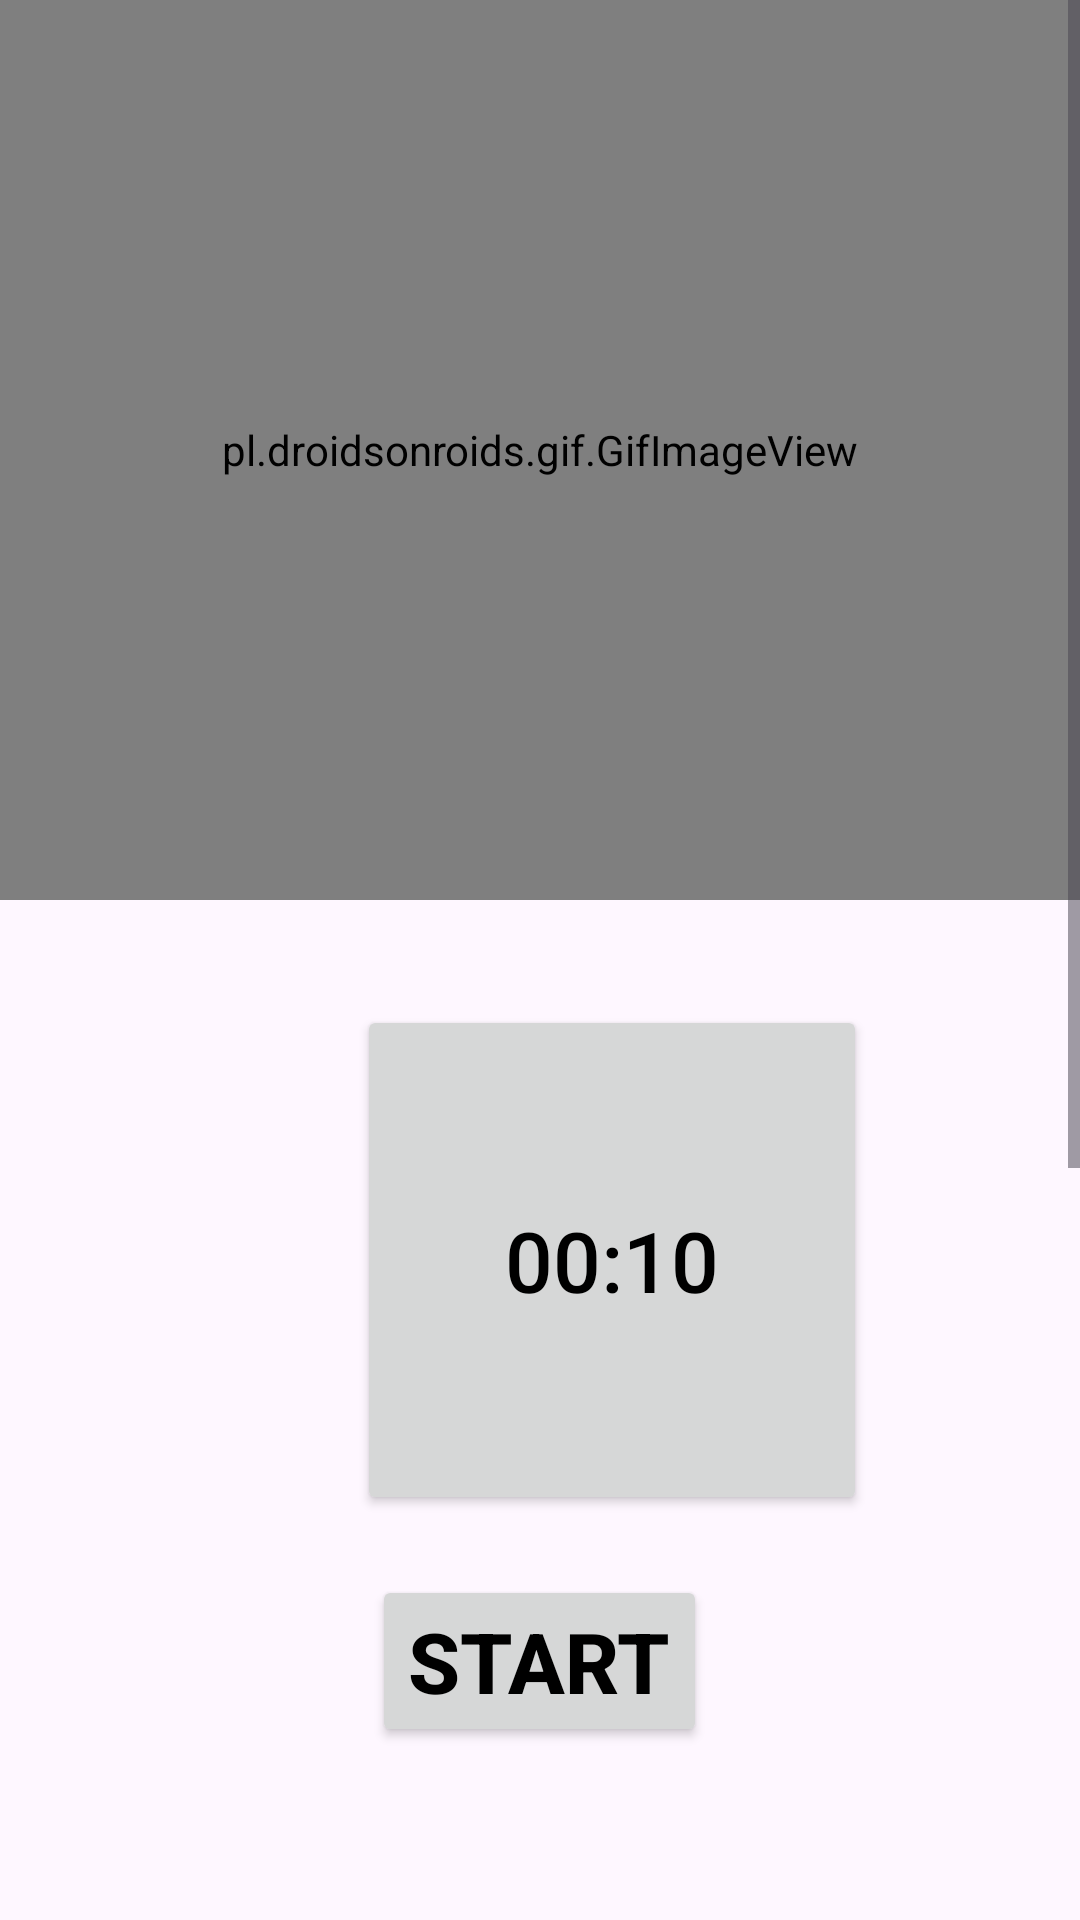

The Android layout XML behind this screen, and the referenced resources:
<!-- AndroidManifest.xml: application theme Theme.App -->
<!-- res/layout/activity_brazos_ejerc3.xml -->
<?xml version="1.0" encoding="utf-8"?>
<RelativeLayout
    xmlns:android="http://schemas.android.com/apk/res/android"
    xmlns:app="http://schemas.android.com/apk/res-auto"
    xmlns:tools="http://schemas.android.com/tools"
    android:layout_width="match_parent"
    android:layout_height="match_parent"
    tools:context=".brazos_ejerc.BrazosEjerc3Activity">

    <ScrollView
        android:layout_width="match_parent"
        android:layout_height="match_parent">

        <LinearLayout
            android:layout_width="match_parent"
            android:layout_height="match_parent"
            android:orientation="vertical">

            <pl.droidsonroids.gif.GifImageView
                android:layout_width="match_parent"
                android:layout_height="300dp"
                android:src="@drawable/plancha_diagonal" />

            <Button
                android:id="@+id/btntiempo"
                android:layout_width="170dp"
                android:layout_height="170dp"
                android:layout_marginTop="35dp"
                android:textColor="@color/black"
                android:layout_marginLeft="119dp"
                android:padding="15dp"
                android:text="00:10"
                android:textSize="28sp" />

            <Button
                android:id="@+id/btnComienzo"
                android:layout_width="wrap_content"
                android:layout_height="wrap_content"
                android:layout_gravity="center"
                android:gravity="center"
                android:layout_marginTop="20dp"
                android:text="START"
                android:textColor="@color/black"
                android:textStyle="bold"
                android:textSize="28sp"/>

            <TextView
                android:layout_width="wrap_content"
                android:layout_height="wrap_content"
                android:layout_marginTop="50dp"
                android:layout_marginLeft="5dp"
                android:text="Plancha diagonal"
                android:textSize="20sp"
                android:padding="7dp"
                android:textStyle="bold"/>

            <androidx.cardview.widget.CardView
                android:layout_width="match_parent"
                android:layout_height="match_parent"
                app:cardCornerRadius="20dp"
                android:layout_marginBottom="10dp">

                <LinearLayout
                    android:layout_width="371dp"
                    android:layout_height="wrap_content"
                    android:layout_marginStart="5dp"
                    android:layout_marginLeft="5dp"
                    android:layout_marginTop="25dp"
                    android:layout_marginEnd="5dp"
                    android:orientation="vertical">

                    <TextView
                        android:layout_width="350dp"
                        android:layout_height="wrap_content"
                        android:layout_marginLeft="20dp"
                        android:text="@string/plancha_diagonal"
                        android:textColor="@color/black"
                        android:textSize="15sp" />
                </LinearLayout>

            </androidx.cardview.widget.CardView>

            <androidx.cardview.widget.CardView
                android:layout_width="match_parent"
                android:layout_height="match_parent"
                app:cardCornerRadius="20dp"
                android:layout_marginBottom="10dp">

                <LinearLayout
                    android:layout_width="match_parent"
                    android:layout_height="match_parent"
                    android:layout_marginStart="5dp"
                    android:layout_marginLeft="5dp"
                    android:layout_marginTop="25dp"
                    android:layout_marginEnd="5dp"
                    android:orientation="vertical">


                    <ImageView
                        android:layout_width="match_parent"
                        android:layout_height="200dp"
                        android:src="@drawable/plancha_diagonal_musculos"/>
                </LinearLayout>

            </androidx.cardview.widget.CardView>

        </LinearLayout>


    </ScrollView>

</RelativeLayout>
<!-- resources referenced by this layout -->
<resources>
  <color name="black">#FF000000</color>
  <!-- drawable plancha_diagonal: gif bitmap (drawable, 372164 bytes) -->
  <!-- drawable plancha_diagonal_musculos: jpg bitmap (drawable, 34044 bytes) -->
  <string name="plancha_diagonal">
  
          Comienza en posición de plancha. Eleva el brazo derecho y la pierna izquierda en paralelo con el suelo.
           \n\n Vuelve a la posición de inicio y repite con las extremidades contrarias.
  
      </string>
  <style name="Theme.App" parent="Base.Theme.App" />
  <style name="Base.Theme.App" parent="Theme.Material3.DayNight.NoActionBar">
          
          
  
          
          <item name="colorPrimary"> @color/color_yellow </item>  
          <item name="colorPrimaryVariant"> @color/color_gray_light </item> 
  
          
          <item name="colorSecondary">  @color/color_yellow </item>
          <item name="colorSecondaryVariant"> @color/color_black </item>
          <item name="colorOnSecondary"> @color/white </item>
      </style>
  <color name="color_yellow">#FFEB3B</color>
  <color name="color_gray_light">#BDBDBD</color>
  <color name="color_black">#212121</color>
  <color name="white">#FFFFFFFF</color>
</resources>
